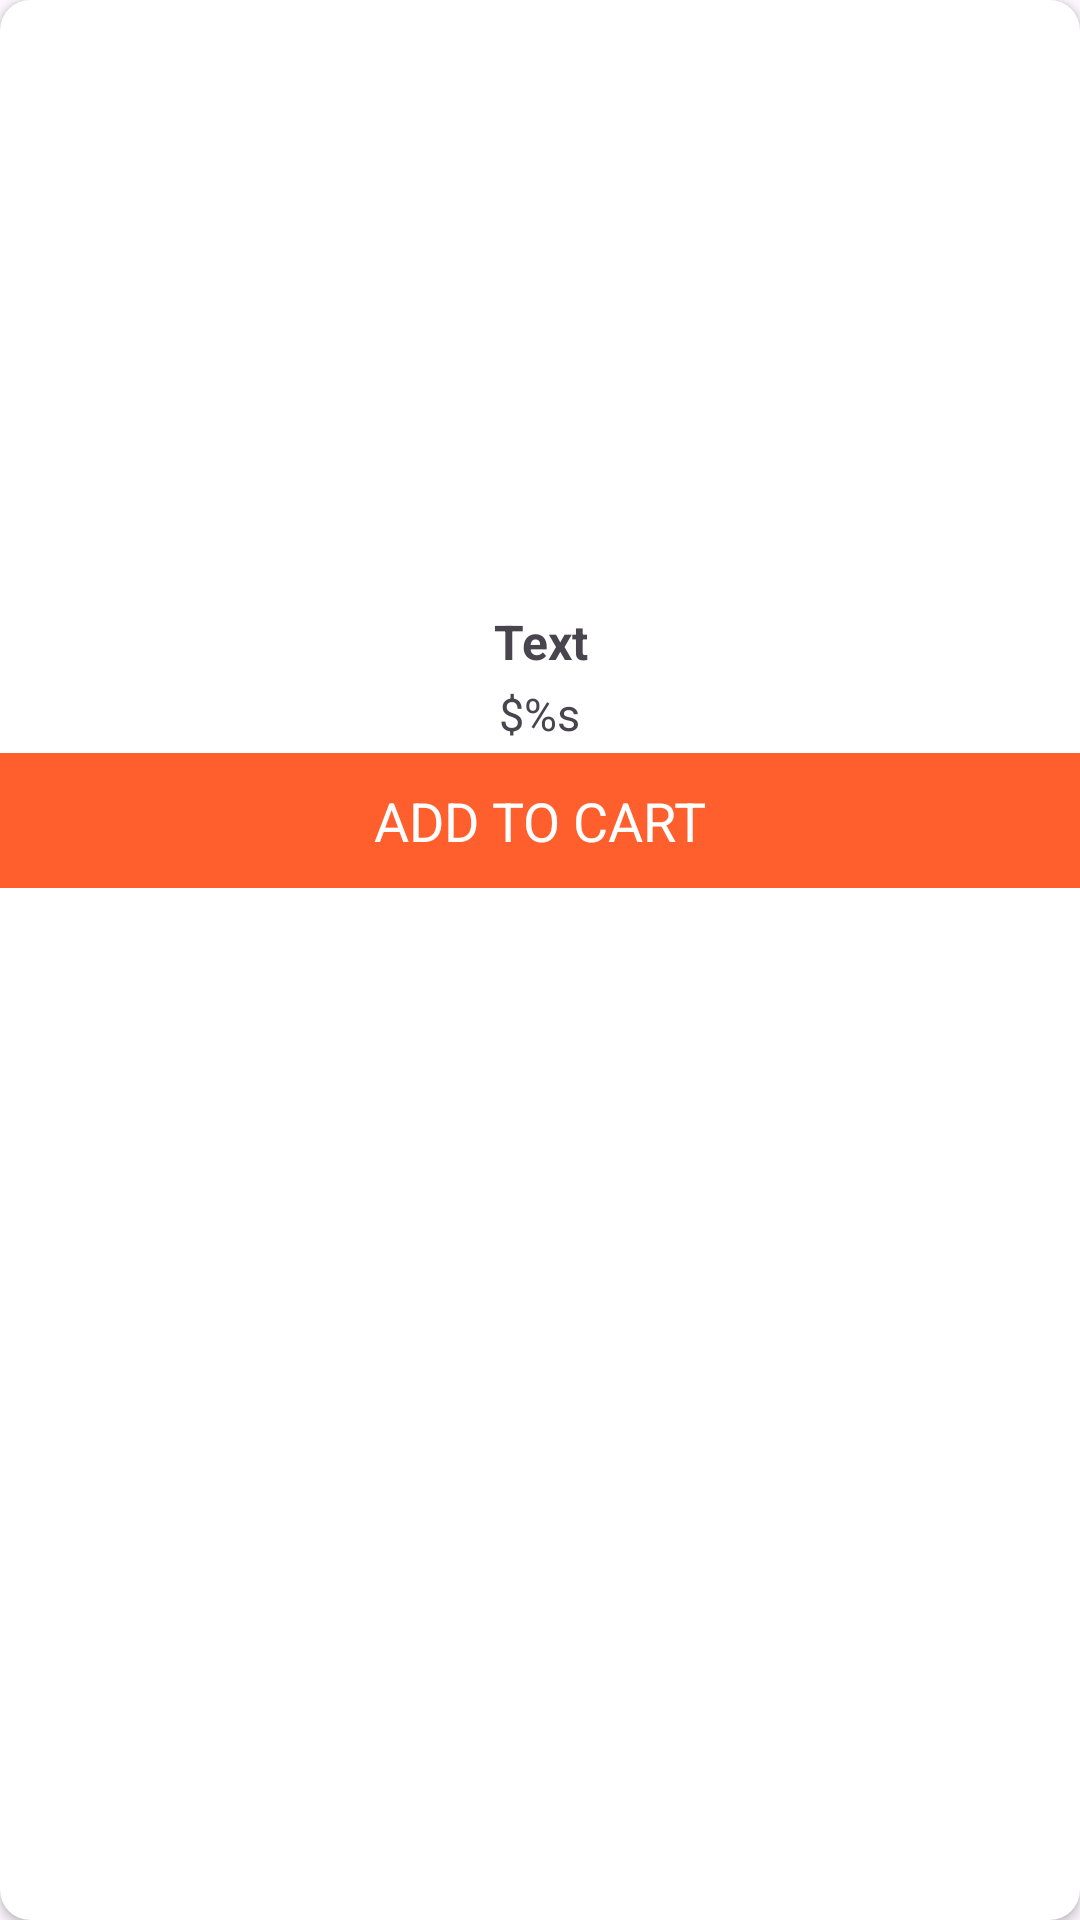

Here is an Android app screen rendered from its layout file. Give the layout XML and the strings, colors and styles it references.
<!-- AndroidManifest.xml: application theme Theme.RestaurantMiniPOS -->
<!-- res/layout/activity_pos_product_item.xml -->
<?xml version="1.0" encoding="utf-8"?>
<androidx.cardview.widget.CardView
    app:cardCornerRadius="10dp"
    android:layout_width="match_parent"
    android:layout_height="wrap_content"
    xmlns:app="http://schemas.android.com/apk/res-auto"
    xmlns:android="http://schemas.android.com/apk/res/android">

    <LinearLayout
        android:orientation="vertical"
        android:layout_width="match_parent"
        android:layout_height="wrap_content">

        <ImageView
            android:id="@+id/productIV"
            android:layout_height="200dp"
            android:scaleType="centerCrop"
            android:layout_width="match_parent"
            android:contentDescription="@string/text"/>

        <TextView
            android:maxLines="1"
            android:ellipsize="end"
            android:textSize="16sp"
            android:textStyle="bold"
            android:gravity="center"
            android:text="@string/text"
            android:id="@+id/productNameTV"
            android:layout_marginVertical="3dp"
            android:layout_width="match_parent"
            android:layout_height="wrap_content"/>

        <TextView
            android:textSize="15sp"
            android:layout_gravity="center"
            android:layout_width="wrap_content"
            android:layout_height="wrap_content"
            android:id="@+id/productSellPriceTV"
            android:text="@string/one_string_format"/>

        <TextView
            android:textSize="18sp"
            android:gravity="center"
            android:layout_height="45dp"
            android:id="@+id/addToCartTV"
            android:layout_marginTop="3dp"
            android:text="@string/add_to_cart"
            android:background="@color/orange"
            android:layout_width="match_parent" />
    </LinearLayout>
</androidx.cardview.widget.CardView>
<!-- resources referenced by this layout -->
<resources>
  <color name="orange">#FF5F2C</color>
  <string name="add_to_cart"><font color="#FFFFFFFF">ADD TO CART</font></string>
  <string name="one_string_format">$%s</string>
  <string name="text">Text</string>
  <style name="Theme.RestaurantMiniPOS" parent="Base.Theme.RestaurantMiniPOS" />
  <style name="Base.Theme.RestaurantMiniPOS" parent="Theme.Material3.DayNight.NoActionBar">
          
          
      </style>
</resources>
